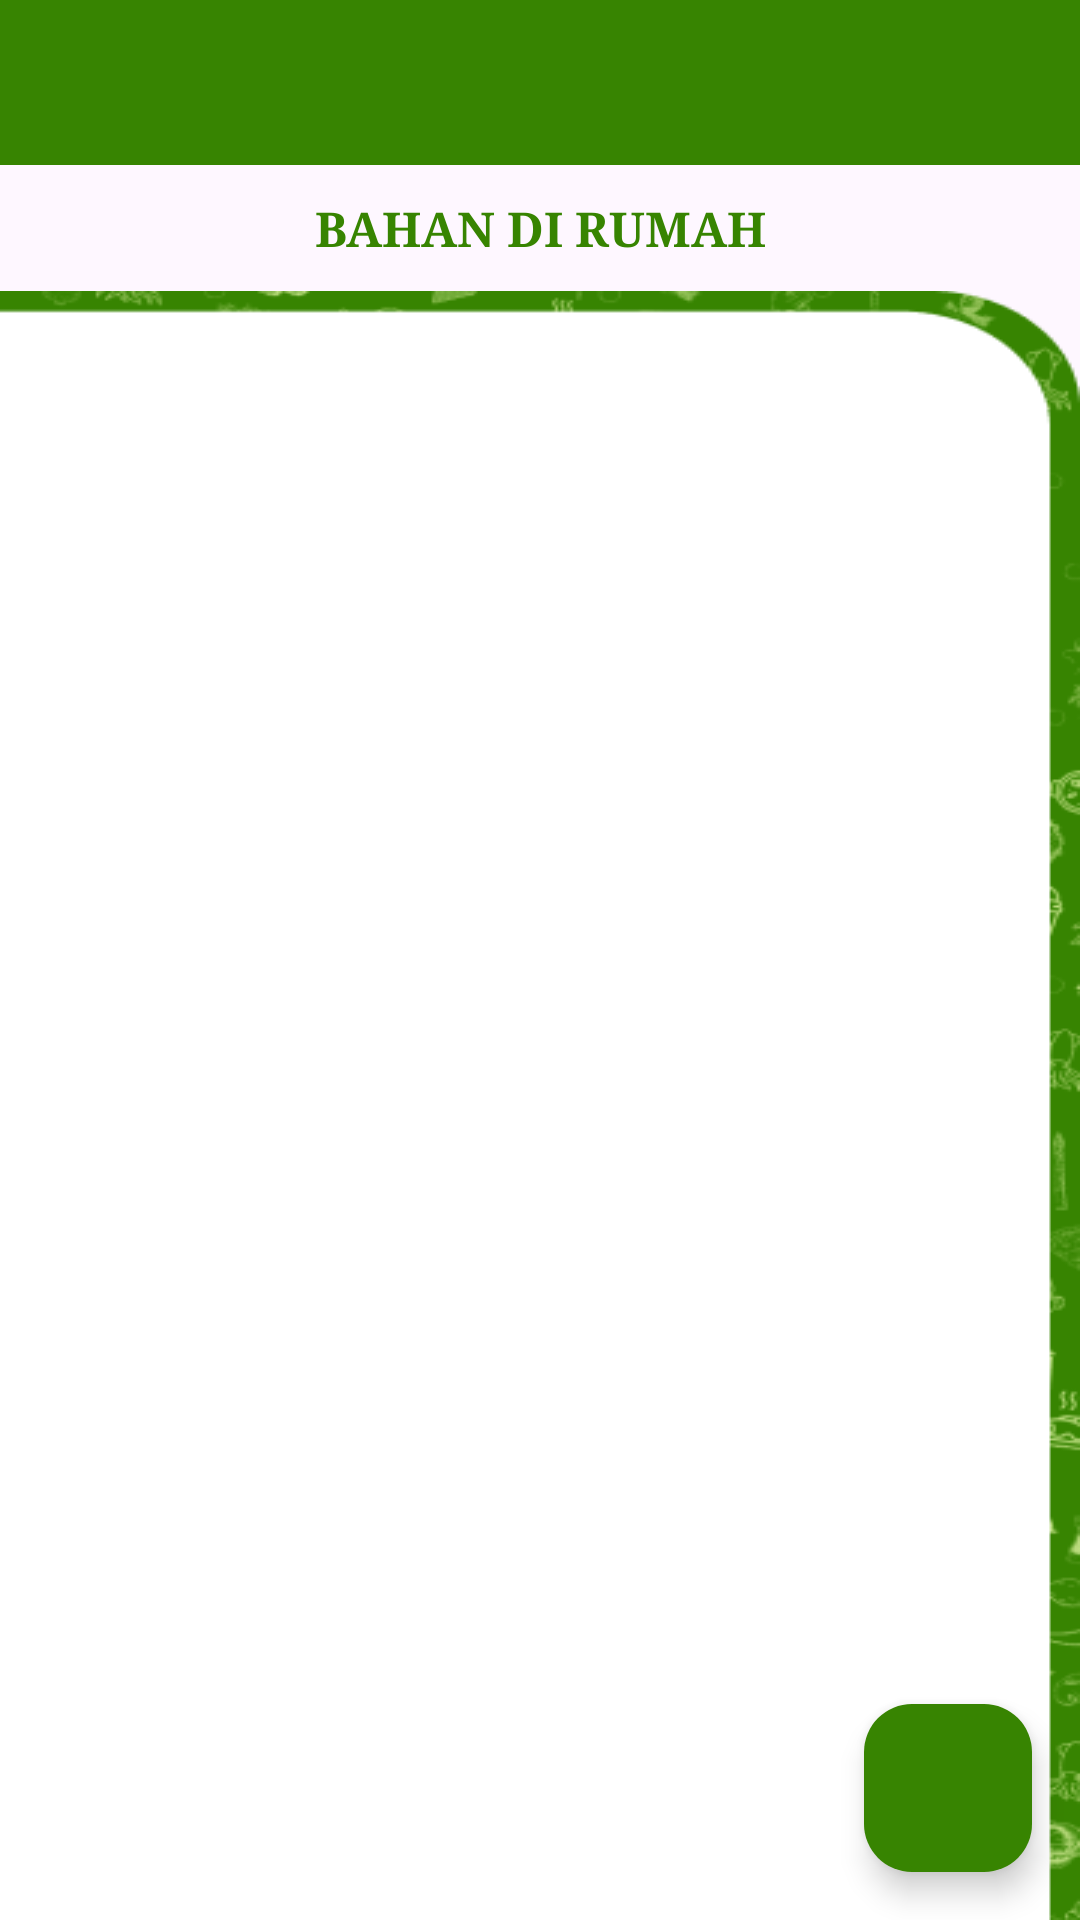

Android layout source for this screen:
<!-- AndroidManifest.xml: application theme Theme.KokiDapur -->
<!-- res/layout/fragment_bahan.xml -->
<?xml version="1.0" encoding="utf-8"?>
<LinearLayout xmlns:android="http://schemas.android.com/apk/res/android"
    xmlns:tools="http://schemas.android.com/tools"
    android:layout_width="match_parent"
    android:layout_height="match_parent"
    xmlns:app="http://schemas.android.com/apk/res-auto"
    tools:context=".BahanFragment"
    android:orientation="vertical">

    <com.google.android.material.appbar.AppBarLayout
        android:id="@+id/AppBarBahan"
        android:layout_width="match_parent"
        android:layout_height="wrap_content">

        <androidx.appcompat.widget.Toolbar
            android:id="@+id/toolbarBahan"
            android:background="@color/green_001"
            android:layout_width="match_parent"
            android:layout_height="55dp"
            android:visibility="visible"/>

        <androidx.appcompat.widget.Toolbar
            android:id="@+id/alternate_toolbar"
            android:layout_width="match_parent"
            android:layout_height="55dp"
            app:navigationIcon="@drawable/back"
            android:visibility="gone"
            android:background="@color/green_001">

            <TextView
                android:id="@+id/tv_alternate_action"
                android:layout_width="wrap_content"
                android:layout_height="match_parent"
                android:gravity="center"
                android:textColor="@color/white"
                android:textStyle="normal"
                android:textSize="18dp"
                android:typeface="serif"
                android:text="1 Selected"/>
        </androidx.appcompat.widget.Toolbar>
    </com.google.android.material.appbar.AppBarLayout>

    <TextView
        android:text="BAHAN DI RUMAH"
        android:textSize="16dp"
        android:textStyle="bold"
        android:typeface="serif"
        android:gravity="center"
        android:layout_marginTop="10dp"
        android:layout_marginBottom="10dp"
        android:textColor="@color/green_001"
        android:layout_width="match_parent"
        android:layout_height="wrap_content"/>

    <RelativeLayout
        android:layout_width="match_parent"
        android:layout_height="match_parent"
        android:background="@drawable/background_bahan">

        <ListView
            android:id="@+id/LV_ListBahan"
            android:divider="@color/white"
            android:layout_width="match_parent"
            android:layout_height="match_parent"
            android:layout_marginStart="10dp"
            android:layout_marginEnd="25dp"
            android:layout_marginTop="26dp"
            android:layout_marginBottom="10dp"
            tools:listitem="@layout/list_bahan_layout"/>

        <com.google.android.material.floatingactionbutton.FloatingActionButton
            android:id="@+id/floatingBahan"
            android:layout_width="wrap_content"
            android:layout_height="wrap_content"
            android:layout_alignParentRight="true"
            android:layout_alignParentBottom="true"
            android:layout_marginStart="16dp"
            android:layout_marginTop="16dp"
            android:layout_marginEnd="16dp"
            android:layout_marginBottom="16dp"
            android:backgroundTint="@color/green_001"
            android:contentDescription="Tambah Bahan"
            android:src="@drawable/floating_add" />


    </RelativeLayout>

</LinearLayout>
<!-- res/layout/list_bahan_layout.xml (included above) -->
<?xml version="1.0" encoding="utf-8"?>
<androidx.cardview.widget.CardView xmlns:android="http://schemas.android.com/apk/res/android"
    android:id="@+id/card_view_bahan"
    android:layout_width="match_parent"
    android:layout_height="match_parent"
    android:backgroundTint="@color/white">

    <LinearLayout
        android:layout_width="match_parent"
        android:layout_height="44dp"
        android:weightSum="1"
        android:gravity="center_vertical"
        android:layout_marginTop="5dp"
        android:layout_marginBottom="5dp"
        android:background="@drawable/unselected_item">

        <ImageView
            android:src="@drawable/ikon_listbahan"
            android:layout_marginLeft="8dp"
            android:layout_width="30dp"
            android:layout_height="30dp"/>

        <TextView
            android:id="@+id/NamaBahan_List"
            android:text="Ayam"
            android:textColor="@color/black"
            android:textSize="15sp"
            android:textStyle="normal"
            android:typeface="serif"
            android:layout_marginLeft="10dp"
            android:layout_width="wrap_content"
            android:layout_height="wrap_content"/>

    </LinearLayout>

</androidx.cardview.widget.CardView>
<!-- resources referenced by this layout -->
<resources>
  <color name="black">#FF000000</color>
  <color name="green_001">#378401</color>
  <color name="white">#FFFFFFFF</color>
  <!-- drawable background_bahan: png bitmap (drawable, 14328 bytes) -->
  <!-- drawable ikon_listbahan: png bitmap (drawable, 8435 bytes) -->
  <!-- drawable unselected_item (drawable) -->
  <?xml version="1.0" encoding="utf-8"?>
  <selector xmlns:android="http://schemas.android.com/apk/res/android">
      <item android:state_pressed="true">
          <shape android:shape="rectangle">
              <solid android:color="@color/softgreen"/>
              <corners
                  android:bottomRightRadius="5dp"
                  android:topRightRadius="5dp"
                  android:bottomLeftRadius="50dp"
                  android:topLeftRadius="50dp"/>
          </shape>
      </item>
      <item>
          <shape android:shape="rectangle">
              <solid android:color="@color/softgreen_001"/>
              <corners
                  android:bottomRightRadius="5dp"
                  android:topRightRadius="5dp"
                  android:bottomLeftRadius="50dp"
                  android:topLeftRadius="50dp"/>
          </shape>
      </item>
  
  </selector>
  <style name="Theme.KokiDapur" parent="Base.Theme.KokiDapur" />
  <color name="softgreen">#BEDE81</color>
  <color name="softgreen_001">#F5FFE3</color>
  <style name="Base.Theme.KokiDapur" parent="Theme.Material3.DayNight.NoActionBar">
          
          
          
          <item name="colorPrimary">@color/green_001</item>
          <item name="colorPrimaryVariant">@color/green</item>
          <item name="colorOnPrimary">@color/white</item>
          
          <item name="colorSecondary">@color/softgreen</item>
          <item name="colorSecondaryVariant">@color/green_002</item>
          <item name="colorOnSecondary">@color/black</item>
  
          <item name="android:statusBarColor" tools:targetApi="l">?attr/colorPrimaryVariant</item>
  
  
      </style>
  <color name="green">#306c08</color>
  <color name="green_002">#638c24</color>
</resources>
